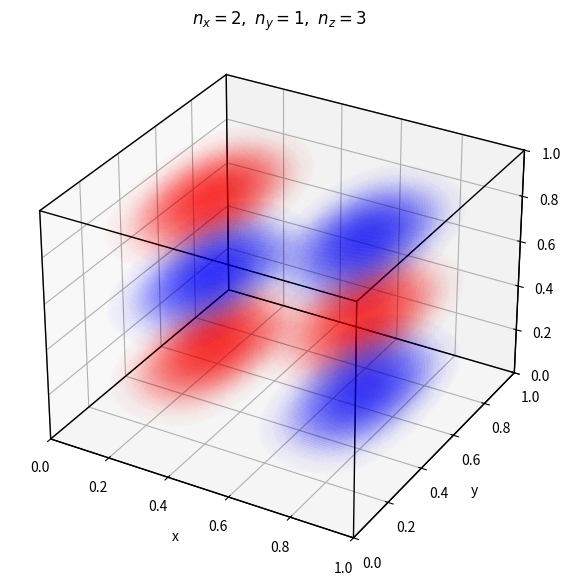

Reproduce this figure in Python.
#%%

"""
This code generates a plot of the probability density function for a single solution 
to the Schrodinger equation for a particle in a 3D infinite square well, i.e. |Psi|^2

The conditions for the 3D infinite square well are:

V(x,y,z,t) = 0                  for 0 <= x <= a,  0 <= y <= b,  and 0 <= z <= c
V(x,y,z,t) = infinity           elsewhere  (x < 0, x > a, y < 0, y > b, z < 0, z > c)
psi(x=0) = psi(x=a) = 0    boundary conditions -- wavefunction must disappear at bounds
psi(y=0) = psi(y=b) = 0    boundary conditions -- wavefunction must disappear at bounds
psi(z=0) = psi(z=c) = 0    boundary conditions -- wavefunction must disappear at bounds

Red plotted regions indicate locations where the wavefunction Psi(x,y,z,t) is positive,
blue plotted regions indicate locations where Psi(x,y,z,t) is negative.

Change the values of nx, ny, and nz below to view probability densities for different 
excited states of the particle.

"""


import numpy as np
import matplotlib.pyplot as plt


# choose quantum numbers and well dimensions
# -------------------------------------------------------------------------------------
nx = 2      # x quantum number -- associated with energy level
ny = 1      # y quantum number -- associated with energy level
nz = 3      # z quantum number -- associated with energy level

a = 1       # x dimension of the square well
b = 1       # y dimension of the square well
c = 1       # z dimension of the square well


# set up plot grid
# -------------------------------------------------------------------------------------
N = 100
x = np.linspace(0, a, N)    # x range to plot
y = np.linspace(0, b, N)    # y range to plot
z = np.linspace(0, c, N)    # z range to plot

X, Y, Z = np.meshgrid(x, y, z, indexing="ij")


# define 3D infinite square well wavefunction and probability density
# -------------------------------------------------------------------------------------
A = np.sqrt(8 / (a * b * c))     # normalization constant

kx = nx * np.pi / a         # x spatial frequency of wavefunction
ky = ny * np.pi / b         # y spatial frequency of wavefunction
kz = nz * np.pi / c         # z spatial frequency of wavefunction

# assume psi(x,y,z) is a separable function: psi(x,y,z) = X(x)Y(y)Z(z)
psi = A * np.sin(kx * X) * np.sin(ky * Y) * np.sin(kz * Z)
prob_density = psi**2

# normalize probability density
P = prob_density / prob_density.max()


# make a 3D plot
# -------------------------------------------------------------------------------------
fig = plt.figure(figsize=(7, 7))
ax = fig.add_subplot(111, projection="3d")

# only keep points above a small probability-density cutoff
cutoff = 0.03

mask_pos = (P > cutoff) & (psi > 0)     # keep track of where wavefunction is positive
mask_neg = (P > cutoff) & (psi < 0)     # keep track of where wavefunction is negative

# make the opacity proportional to the probability density
alpha_pos = 0.08 * P[mask_pos]**1.5
alpha_neg = 0.08 * P[mask_neg]**1.5

colors_pos = [(1, 0, 0, alpha) for alpha in alpha_pos]
colors_neg = [(0, 0, 1, alpha) for alpha in alpha_neg]

# plot of positive wavefunction regions
ax.scatter(
    X[mask_pos],
    Y[mask_pos],
    Z[mask_pos],
    c=colors_pos,
    s=1,
    depthshade=False
)

# plot of negative wavefunction regions
ax.scatter(
    X[mask_neg],
    Y[mask_neg],
    Z[mask_neg],
    c=colors_neg,
    s=1,
    depthshade=False
)


# draw cube edges
# -------------------------------------------------------------------------------------
edges = [
    [(0, 0, 0), (a, 0, 0)], [(0, b, 0), (a, b, 0)],
    [(0, 0, c), (a, 0, c)], [(0, b, c), (a, b, c)],

    [(0, 0, 0), (0, b, 0)], [(a, 0, 0), (a, b, 0)],
    [(0, 0, c), (0, b, c)], [(a, 0, c), (a, b, c)],

    [(0, 0, 0), (0, 0, c)], [(a, 0, 0), (a, 0, c)],
    [(0, b, 0), (0, b, c)], [(a, b, 0), (a, b, c)]
]

for edge in edges:
    xs, ys, zs = zip(*edge)
    ax.plot(xs, ys, zs, color="black", linewidth=1)


# format axes and labels
# -------------------------------------------------------------------------------------
ax.set_xlim(0, a)
ax.set_ylim(0, b)
ax.set_zlim(0, c)

ax.set_xlabel("x")
ax.set_ylabel("y")
ax.set_zlabel("z")

ax.set_title(rf"$n_x={nx},\ n_y={ny},\ n_z={nz}$")

plt.show()

#%%
